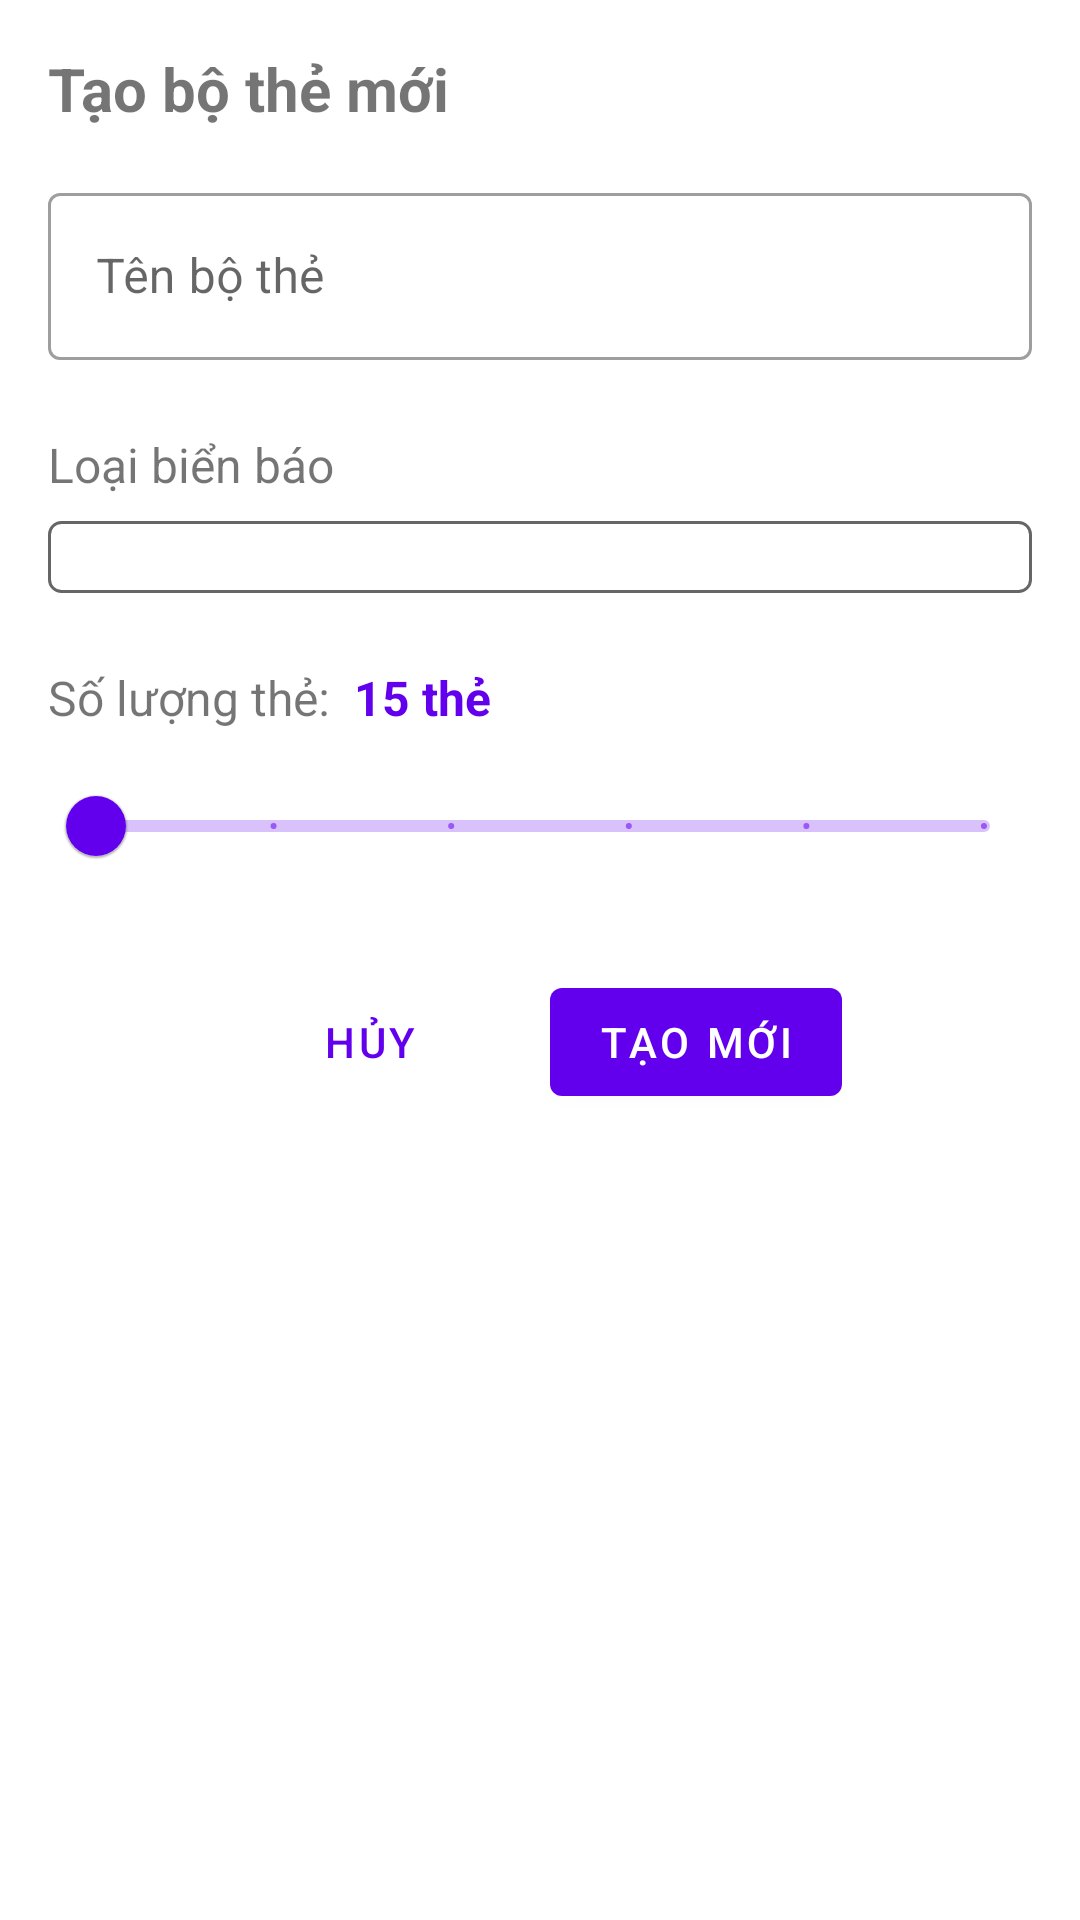

Produce the Android XML layout that renders to this screen, including the resource entries it uses.
<!-- AndroidManifest.xml: application theme Theme.GiaoThong -->
<!-- res/layout/dialog_create_custom_deck.xml -->
<?xml version="1.0" encoding="utf-8"?>
<androidx.constraintlayout.widget.ConstraintLayout xmlns:android="http://schemas.android.com/apk/res/android"
    xmlns:app="http://schemas.android.com/apk/res-auto"
    android:layout_width="match_parent"
    android:layout_height="wrap_content"
    android:padding="16dp">

    <TextView
        android:id="@+id/textDialogTitle"
        android:layout_width="wrap_content"
        android:layout_height="wrap_content"
        android:text="@string/dialog_title"
        android:textSize="20sp"
        android:textStyle="bold"
        app:layout_constraintStart_toStartOf="parent"
        app:layout_constraintTop_toTopOf="parent" />

    <com.google.android.material.textfield.TextInputLayout
        android:id="@+id/inputLayoutDeckName"
        style="@style/Widget.MaterialComponents.TextInputLayout.OutlinedBox"
        android:layout_width="match_parent"
        android:layout_height="wrap_content"
        android:layout_marginTop="16dp"
        android:hint="@string/deck_name"
        app:layout_constraintEnd_toEndOf="parent"
        app:layout_constraintStart_toStartOf="parent"
        app:layout_constraintTop_toBottomOf="@id/textDialogTitle">

        <com.google.android.material.textfield.TextInputEditText
            android:id="@+id/editTextDeckName"
            android:layout_width="match_parent"
            android:layout_height="wrap_content"
            android:inputType="text"
            android:maxLines="1" />
    </com.google.android.material.textfield.TextInputLayout>

    <TextView
        android:id="@+id/labelSignCategory"
        android:layout_width="wrap_content"
        android:layout_height="wrap_content"
        android:layout_marginTop="24dp"
        android:text="@string/select_sign_category"
        android:textSize="16sp"
        app:layout_constraintStart_toStartOf="parent"
        app:layout_constraintTop_toBottomOf="@id/inputLayoutDeckName" />

    <Spinner
        android:id="@+id/spinnerSignCategory"
        android:layout_width="match_parent"
        android:layout_height="wrap_content"
        android:layout_marginTop="8dp"
        android:background="@drawable/spinner_background"
        android:padding="12dp"
        app:layout_constraintEnd_toEndOf="parent"
        app:layout_constraintStart_toStartOf="parent"
        app:layout_constraintTop_toBottomOf="@id/labelSignCategory" />

    <TextView
        android:id="@+id/labelCardCount"
        android:layout_width="wrap_content"
        android:layout_height="wrap_content"
        android:layout_marginTop="24dp"
        android:text="@string/custom_card_count"
        android:textSize="16sp"
        app:layout_constraintStart_toStartOf="parent"
        app:layout_constraintTop_toBottomOf="@id/spinnerSignCategory" />

    <TextView
        android:id="@+id/textCardCount"
        android:layout_width="wrap_content"
        android:layout_height="wrap_content"
        android:layout_marginStart="8dp"
        android:text="15 thẻ"
        android:textColor="?attr/colorPrimary"
        android:textStyle="bold"
        android:textSize="16sp"
        app:layout_constraintBottom_toBottomOf="@id/labelCardCount"
        app:layout_constraintStart_toEndOf="@id/labelCardCount"
        app:layout_constraintTop_toTopOf="@id/labelCardCount" />

    <com.google.android.material.slider.Slider
        android:id="@+id/sliderCardCount"
        android:layout_width="match_parent"
        android:layout_height="wrap_content"
        android:layout_marginTop="8dp"
        android:valueFrom="5"
        android:valueTo="30"
        android:stepSize="5"
        app:layout_constraintEnd_toEndOf="parent"
        app:layout_constraintStart_toStartOf="parent"
        app:layout_constraintTop_toBottomOf="@id/labelCardCount" />

    <Button
        android:id="@+id/buttonCancel"
        style="@style/Widget.MaterialComponents.Button.TextButton"
        android:layout_width="wrap_content"
        android:layout_height="wrap_content"
        android:layout_marginTop="24dp"
        android:text="@string/cancel"
        app:layout_constraintEnd_toStartOf="@id/buttonCreate"
        app:layout_constraintHorizontal_chainStyle="packed"
        app:layout_constraintStart_toStartOf="parent"
        app:layout_constraintTop_toBottomOf="@id/sliderCardCount" />

    <Button
        android:id="@+id/buttonCreate"
        android:layout_width="wrap_content"
        android:layout_height="wrap_content"
        android:layout_marginStart="16dp"
        android:text="@string/create"
        app:layout_constraintEnd_toEndOf="parent"
        app:layout_constraintStart_toEndOf="@id/buttonCancel"
        app:layout_constraintTop_toTopOf="@id/buttonCancel" />

</androidx.constraintlayout.widget.ConstraintLayout>
<!-- resources referenced by this layout -->
<resources>
  <!-- drawable spinner_background (drawable) -->
  <?xml version="1.0" encoding="utf-8"?>
  <shape xmlns:android="http://schemas.android.com/apk/res/android"
      android:shape="rectangle">
      <solid android:color="@android:color/transparent" />
      <corners android:radius="4dp" />
      <stroke
          android:width="1dp"
          android:color="?attr/colorControlNormal" />
  </shape>
  <string name="cancel">Hủy</string>
  <string name="create">Tạo mới</string>
  <string name="custom_card_count">Số lượng thẻ:</string>
  <string name="deck_name">Tên bộ thẻ</string>
  <string name="dialog_title">Tạo bộ thẻ mới</string>
  <string name="select_sign_category">Loại biển báo</string>
  <style name="Theme.GiaoThong" parent="Theme.MaterialComponents.DayNight.NoActionBar">
          
          <item name="colorPrimary">@color/purple_500</item>
          <item name="colorPrimaryVariant">@color/purple_700</item>
          <item name="colorOnPrimary">@color/white</item>
          
          <item name="colorSecondary">@color/teal_200</item>
          <item name="colorSecondaryVariant">@color/teal_700</item>
          <item name="colorOnSecondary">@color/black</item>
          
          <item name="android:statusBarColor">?attr/colorPrimaryVariant</item>
          
      </style>
  <color name="purple_500">#FF6200EE</color>
  <color name="purple_700">#FF3700B3</color>
  <color name="white">#FFFFFFFF</color>
  <color name="teal_200">#FF03DAC5</color>
  <color name="teal_700">#FF018786</color>
  <color name="black">#FF000000</color>
</resources>
